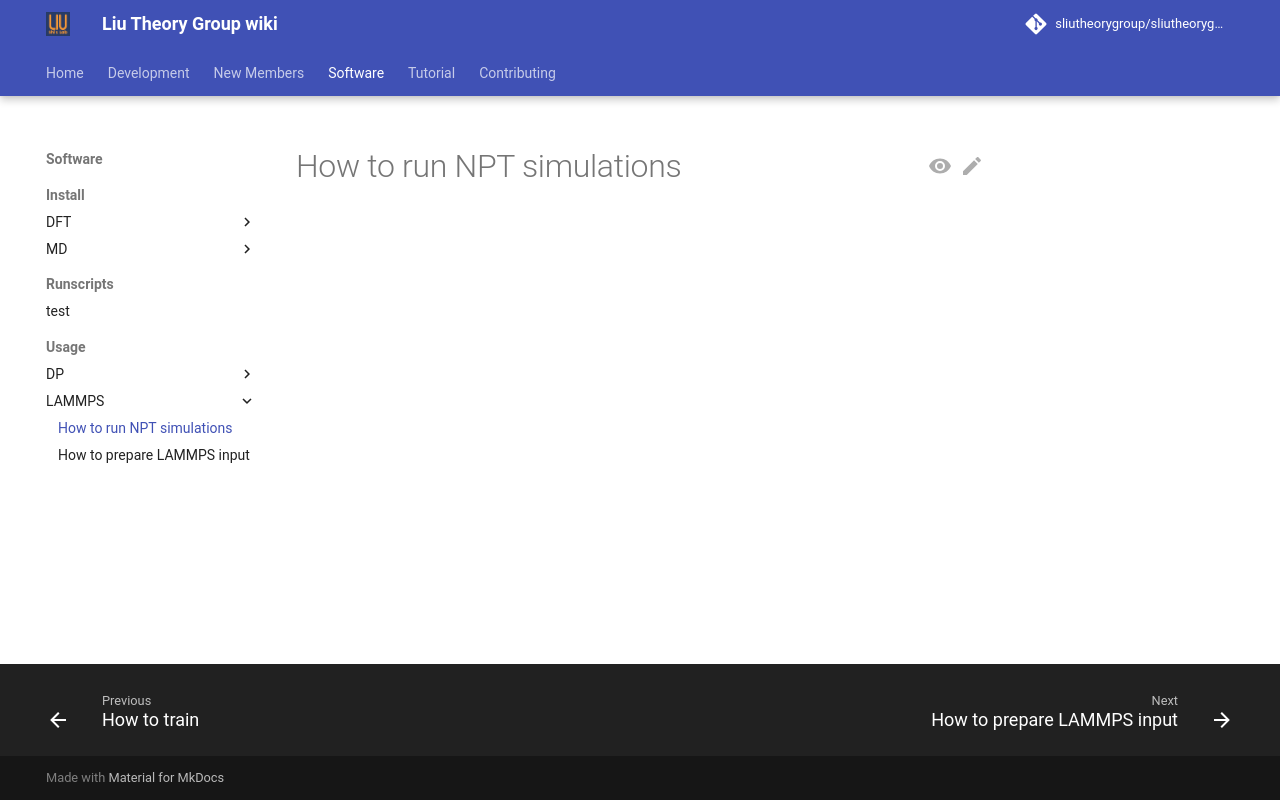

repository: sliutheorygroup/sliutheorygroup.github.io · page: Software/Usage/LAMMPS/npt/index.html · generator: mkdocs

# How to run NPT simulations
